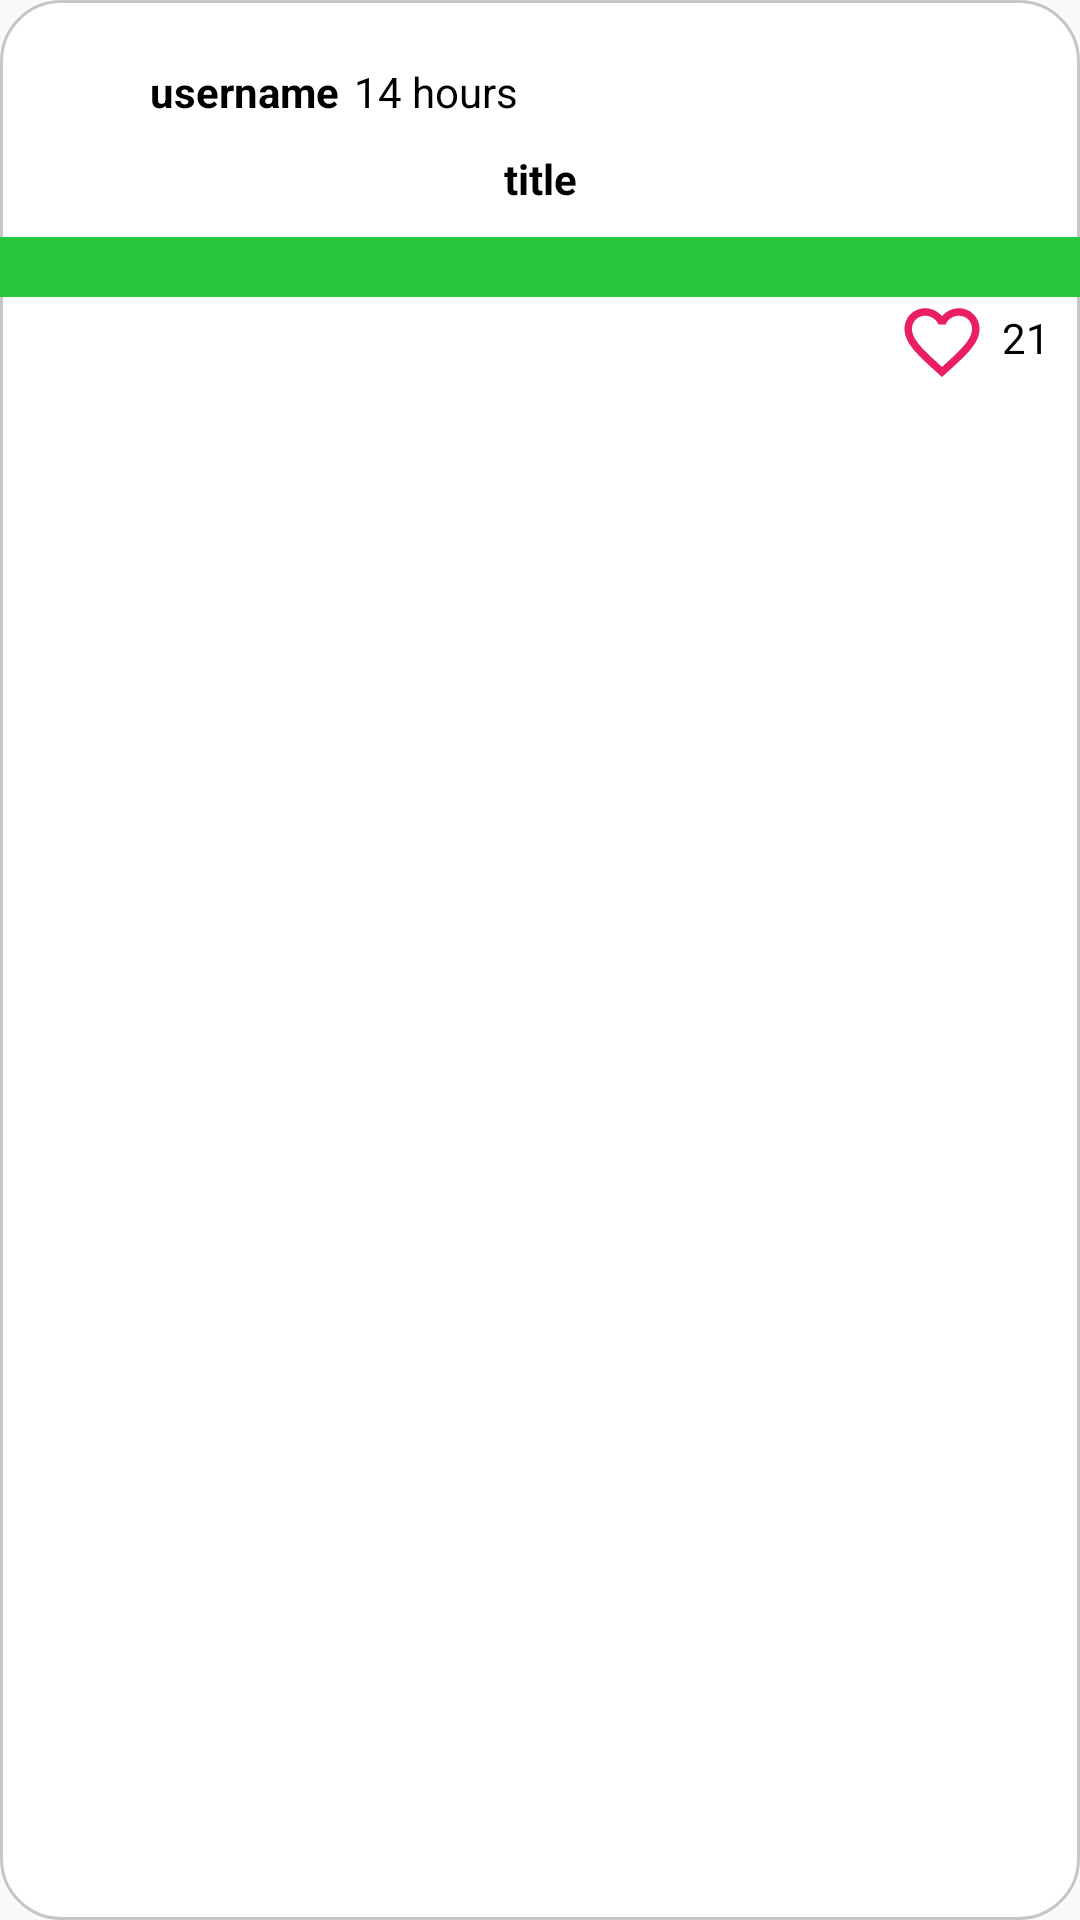

Layout XML and referenced resources for this Android screen:
<!-- AndroidManifest.xml: application theme AppTheme.NoActionBar -->
<!-- res/layout/outfit_item.xml -->
<?xml version="1.0" encoding="utf-8"?>
<layout xmlns:tools="http://schemas.android.com/tools"
    xmlns:app="http://schemas.android.com/apk/res-auto"
    xmlns:android="http://schemas.android.com/apk/res/android"
    >

    <androidx.constraintlayout.widget.ConstraintLayout
        android:layout_margin="10dp"
        android:layout_width="match_parent"
        android:layout_height="wrap_content"
        android:background="@drawable/post_background"
        app:layout_constraintStart_toStartOf="parent"
        app:layout_constraintEnd_toEndOf="parent"
        app:layout_constraintTop_toTopOf="parent">


        <com.google.android.material.imageview.ShapeableImageView
            android:id="@+id/miniProfilePhotoImageView"
            android:layout_margin="10dp"
            android:layout_width="30dp"
            android:layout_height="30dp"
            android:src="@drawable/ic_launcher_background"
            app:layout_constraintLeft_toLeftOf="parent"
            app:layout_constraintTop_toTopOf="parent"
            app:shapeAppearanceOverlay="@style/ShapeAppearanceOverlay.App.CornerSize50Percent"
            />
        <TextView
            android:id="@+id/user_name"
            android:layout_width="wrap_content"
            android:layout_height="wrap_content"
            android:paddingStart="10dp"
            android:text="username"
            android:textStyle="bold"
            app:layout_constraintLeft_toRightOf="@id/miniProfilePhotoImageView"
            app:layout_constraintBottom_toBottomOf="@id/miniProfilePhotoImageView"
            tools:ignore="RtlSymmetry" />

        <TextView
            android:id="@+id/date"
            android:layout_width="wrap_content"
            android:layout_height="wrap_content"
            android:paddingStart="5dp"
            android:text="14 hours"
            app:layout_constraintLeft_toRightOf="@id/user_name"
            app:layout_constraintBottom_toBottomOf="@id/miniProfilePhotoImageView"
            tools:ignore="RtlSymmetry" />


        <TextView
            android:id="@+id/outfit_ask_text"
            android:layout_width="wrap_content"
            android:layout_height="wrap_content"
            android:padding="10dp"
            android:text="title"
            android:textStyle="bold"
            android:maxLength="150"
            app:layout_constraintLeft_toLeftOf="parent"
            app:layout_constraintRight_toRightOf="parent"
            app:layout_constraintTop_toBottomOf="@id/miniProfilePhotoImageView"
            />

        <androidx.recyclerview.widget.RecyclerView
            android:id="@+id/images_recyclerView"
            android:layout_width="match_parent"
            android:layout_height="wrap_content"
            android:padding="10dp"
            android:background="#27C840"
            app:layout_constraintLeft_toLeftOf="parent"
            app:layout_constraintRight_toRightOf="parent"
            app:layout_constraintTop_toBottomOf="@id/outfit_ask_text"
            />

        <TextView
            android:id="@+id/likes"
            android:layout_width="wrap_content"
            android:layout_height="wrap_content"
            android:layout_marginEnd="10dp"
            android:layout_marginBottom="7dp"
            android:text="21"
            app:layout_constraintRight_toRightOf="parent"
            app:layout_constraintBottom_toBottomOf="@id/love_icon"
            tools:ignore="RtlSymmetry" />

        <ImageView
            android:id="@+id/love_icon"
            android:layout_width="30dp"
            android:layout_height="30dp"
            android:layout_marginEnd="5dp"
            android:src="@drawable/ic_outline_favorite_border_24"
            app:layout_constraintEnd_toStartOf="@id/likes"
            app:layout_constraintTop_toBottomOf="@id/images_recyclerView" />
    </androidx.constraintlayout.widget.ConstraintLayout>

</layout>
<!-- resources referenced by this layout -->
<resources>
  <!-- drawable ic_outline_favorite_border_24 (drawable) -->
  <vector xmlns:android="http://schemas.android.com/apk/res/android"
  android:width="24dp"
  android:height="24dp"
  android:viewportWidth="24"
  android:viewportHeight="24"
  android:tint="#E91E63">
  <path
      android:fillColor="#E91E63"
      android:pathData="M16.5,3c-1.74,0 -3.41,0.81 -4.5,2.09C10.91,3.81 9.24,3 7.5,3 4.42,3 2,5.42 2,8.5c0,3.78 3.4,6.86 8.55,11.54L12,21.35l1.45,-1.32C18.6,15.36 22,12.28 22,8.5 22,5.42 19.58,3 16.5,3zM12.1,18.55l-0.1,0.1 -0.1,-0.1C7.14,14.24 4,11.39 4,8.5 4,6.5 5.5,5 7.5,5c1.54,0 3.04,0.99 3.57,2.36h1.87C13.46,5.99 14.96,5 16.5,5c2,0 3.5,1.5 3.5,3.5 0,2.89 -3.14,5.74 -7.9,10.05z"/>
  </vector>
  <!-- drawable post_background (drawable) -->
  <?xml version="1.0" encoding="utf-8"?>
  <shape xmlns:android="http://schemas.android.com/apk/res/android"
  android:shape="rectangle" >
      <corners
          android:radius="20dp"
          />
      <stroke
          android:width="1dp"
          android:color="@color/lightButtonBackground" />
  <solid
      android:color="@color/colorPrimary"
      />
  </shape>
  <style name="ShapeAppearanceOverlay.App.CornerSize50Percent" parent="">
          <item name="cornerSize">50%</item>
      </style>
  <style name="AppTheme.NoActionBar">
              <item name="windowActionBar">false</item>
              <item name="windowNoTitle">true</item>
  
          </style>
  <color name="lightButtonBackground">#C6C6C6</color>
  <color name="colorPrimary">#FFFFFF</color>
</resources>
